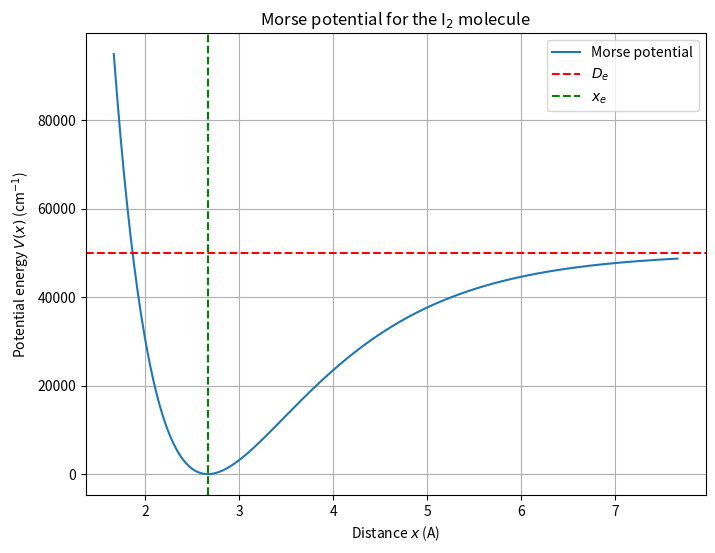

Write the Python code that produced this figure.
import numpy as np
import matplotlib.pyplot as plt

# Given constants
mu = 1.05e-25          # Reduced mass in kg
c = 2.99792458e10      # Speed of light in cm/s
h = 6.62607015e-34     # Planck's constant in Js
x_e = 2.666e-10        # Equilibrium distance in meters

# Your measurements
omega_0 = 200          # Measured value of omega_0 in cm^-1
delta_omega_0 = 2      # Uncertainty of omega_0
x0 = 0.001             # Measured value of x0 (dimensionless)
delta_x0 = 0.0001      # Uncertainty of x0
cov_omega0_x0 = 0.001  # Covariance between omega_0 and x0

# Calculation of De
De = omega_0 / (4 * x0) * h * c  # in Joules

dDe_domega_0 = (1 / (4 * x0)) * h * c
dDe_dx_0 = (-omega_0 / (4 * x0**2)) * h * c
delta_De = np.sqrt((dDe_domega_0 * delta_omega_0)**2 + (dDe_dx_0 * delta_x0)**2 +
                   2 * dDe_domega_0 * dDe_dx_0 * cov_omega0_x0)

# Calculation of k
omega_0_SI = 2 * np.pi * c * omega_0
delta_omega_0_SI = 2 * np.pi * c * delta_omega_0

k = mu * omega_0_SI**2
delta_k = 2 * mu * omega_0_SI * delta_omega_0_SI

print(f'De = {De} +- {delta_De} Joules')
print(f'k = {k} +- {delta_k} N/m')

# Calculation of a
a = np.sqrt(k / (2 * De))  # in 1/m
da_dk = 1 / (4 * a * De)
da_dDe = -k / (4 * a * De**2)

delta_a = np.sqrt((da_dk * delta_k)**2 + (da_dDe * delta_De)**2)

print(f'a = {a} +- {delta_a} 1/m')

# Range of x-values around x_e
x = np.linspace(x_e - 1e-10, x_e + 5e-10, 500)  # in meters

# Calculation of the Morse potential
V = De * (1 - np.exp(-a * (x - x_e)))**2  # in Joules

V_cm1 = V / (h * c)
De_cm1 = De / (h * c)

# Convert x for plotting
x_angstrom = x * 1e10
x_e_angstrom = x_e * 1e10

# Plotting the Morse potential
plt.figure(figsize=(8, 6))
plt.plot(x_angstrom, V_cm1, label='Morse potential')

# Adding De (horizontal line)
plt.axhline(y=De_cm1, color='r', linestyle='--', label='$D_e$')

# Adding x_e (vertical line)
plt.axvline(x=x_e_angstrom, color='g', linestyle='--', label='$x_e$')


plt.xlabel('Distance $x$ (A)')
plt.ylabel('Potential energy $V(x)$ (cm$^{-1}$)')
plt.title('Morse potential for the I$_2$ molecule')

plt.grid(True)
plt.legend()
plt.show()
